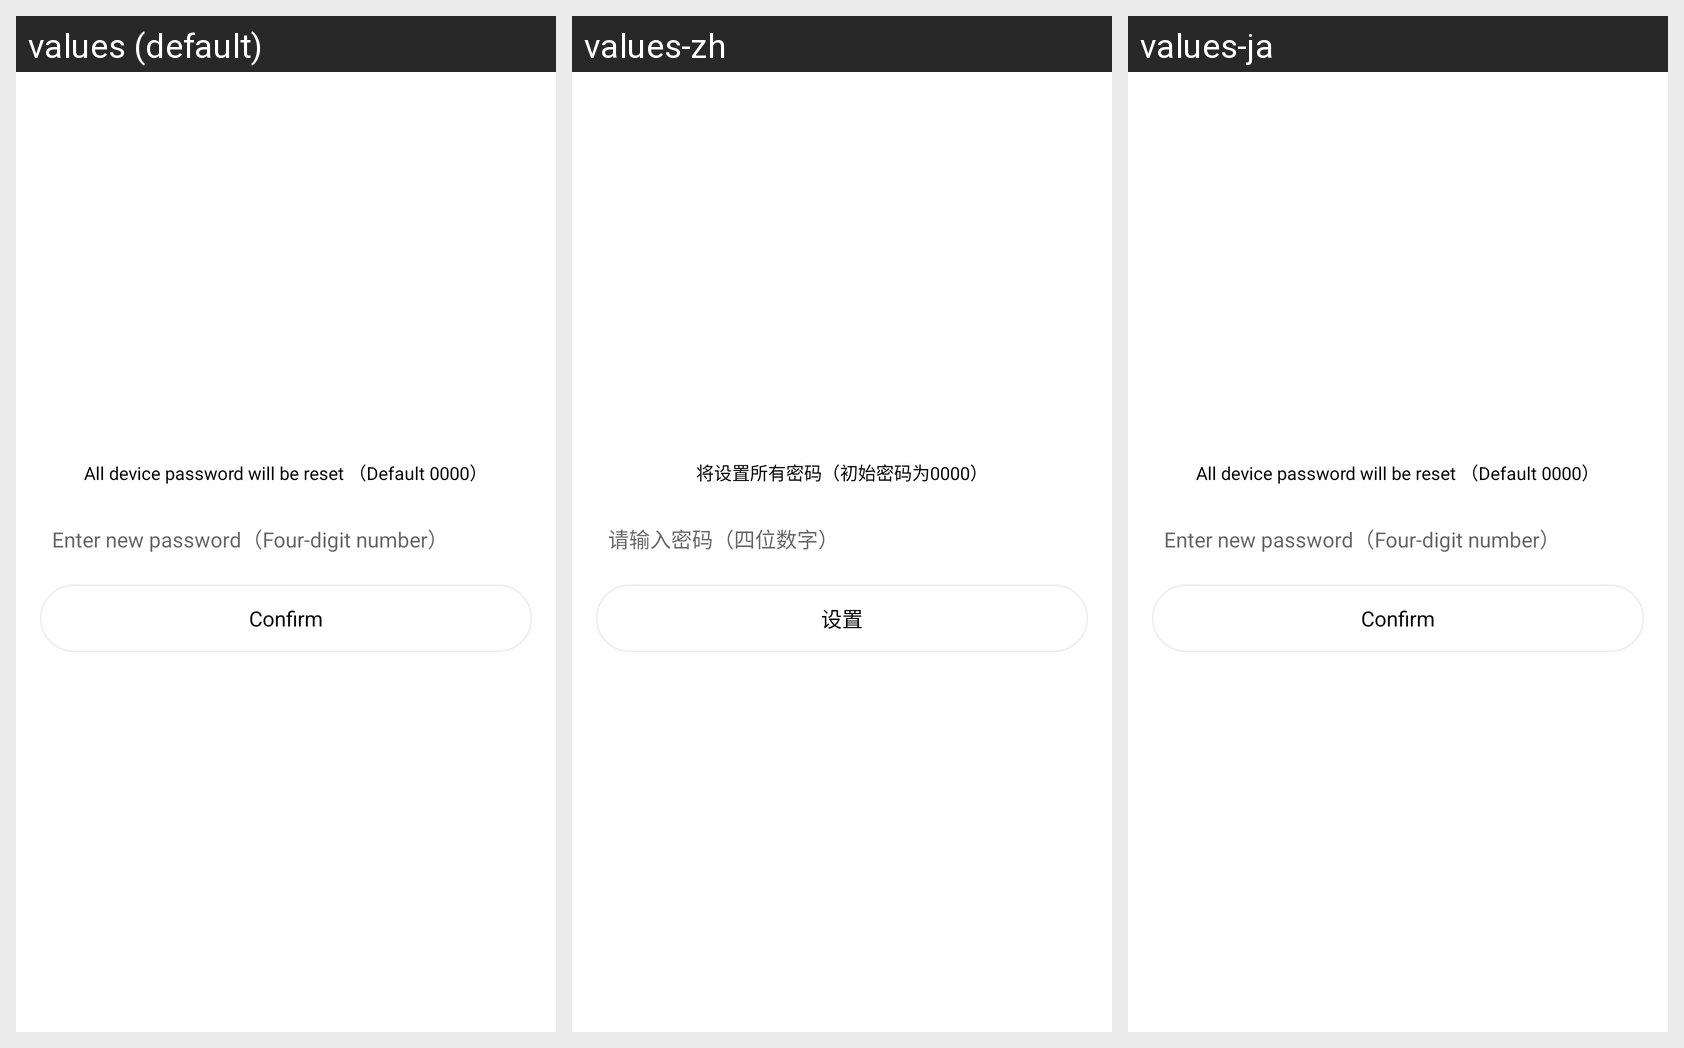

The Android screen above is rendered under several locales of the same app. Produce the string resources it draws, with the default and per-locale values.
Android screen res/layout/fragment_password.xml rendered under 3 locales, left to right: values (default), values-zh, values-ja. Device: Nexus 5 (rendered at 1080×1920; each locale shown at half size, 540×960, under a caption strip naming it); theme AppTheme.
Strings drawn on this screen, with the default value and each locale's value (text and hints the layout hard-codes, and strings that could not be matched under every locale, appear in the picture but are not listed):

fragment_tip_password
  values: All device password will be reset （Default 0000）
  values-zh: 将设置所有密码（初始密码为0000）
  values-ja: All device password will be reset （Default 0000）  [not translated; the default value is used]

fragment_hint_password
  values: Enter new password（Four-digit number）
  values-zh: 请输入密码（四位数字）
  values-ja: Enter new password（Four-digit number）  [not translated; the default value is used]

fragment_set_password
  values: Confirm
  values-zh: 设置
  values-ja: Confirm  [not translated; the default value is used]
